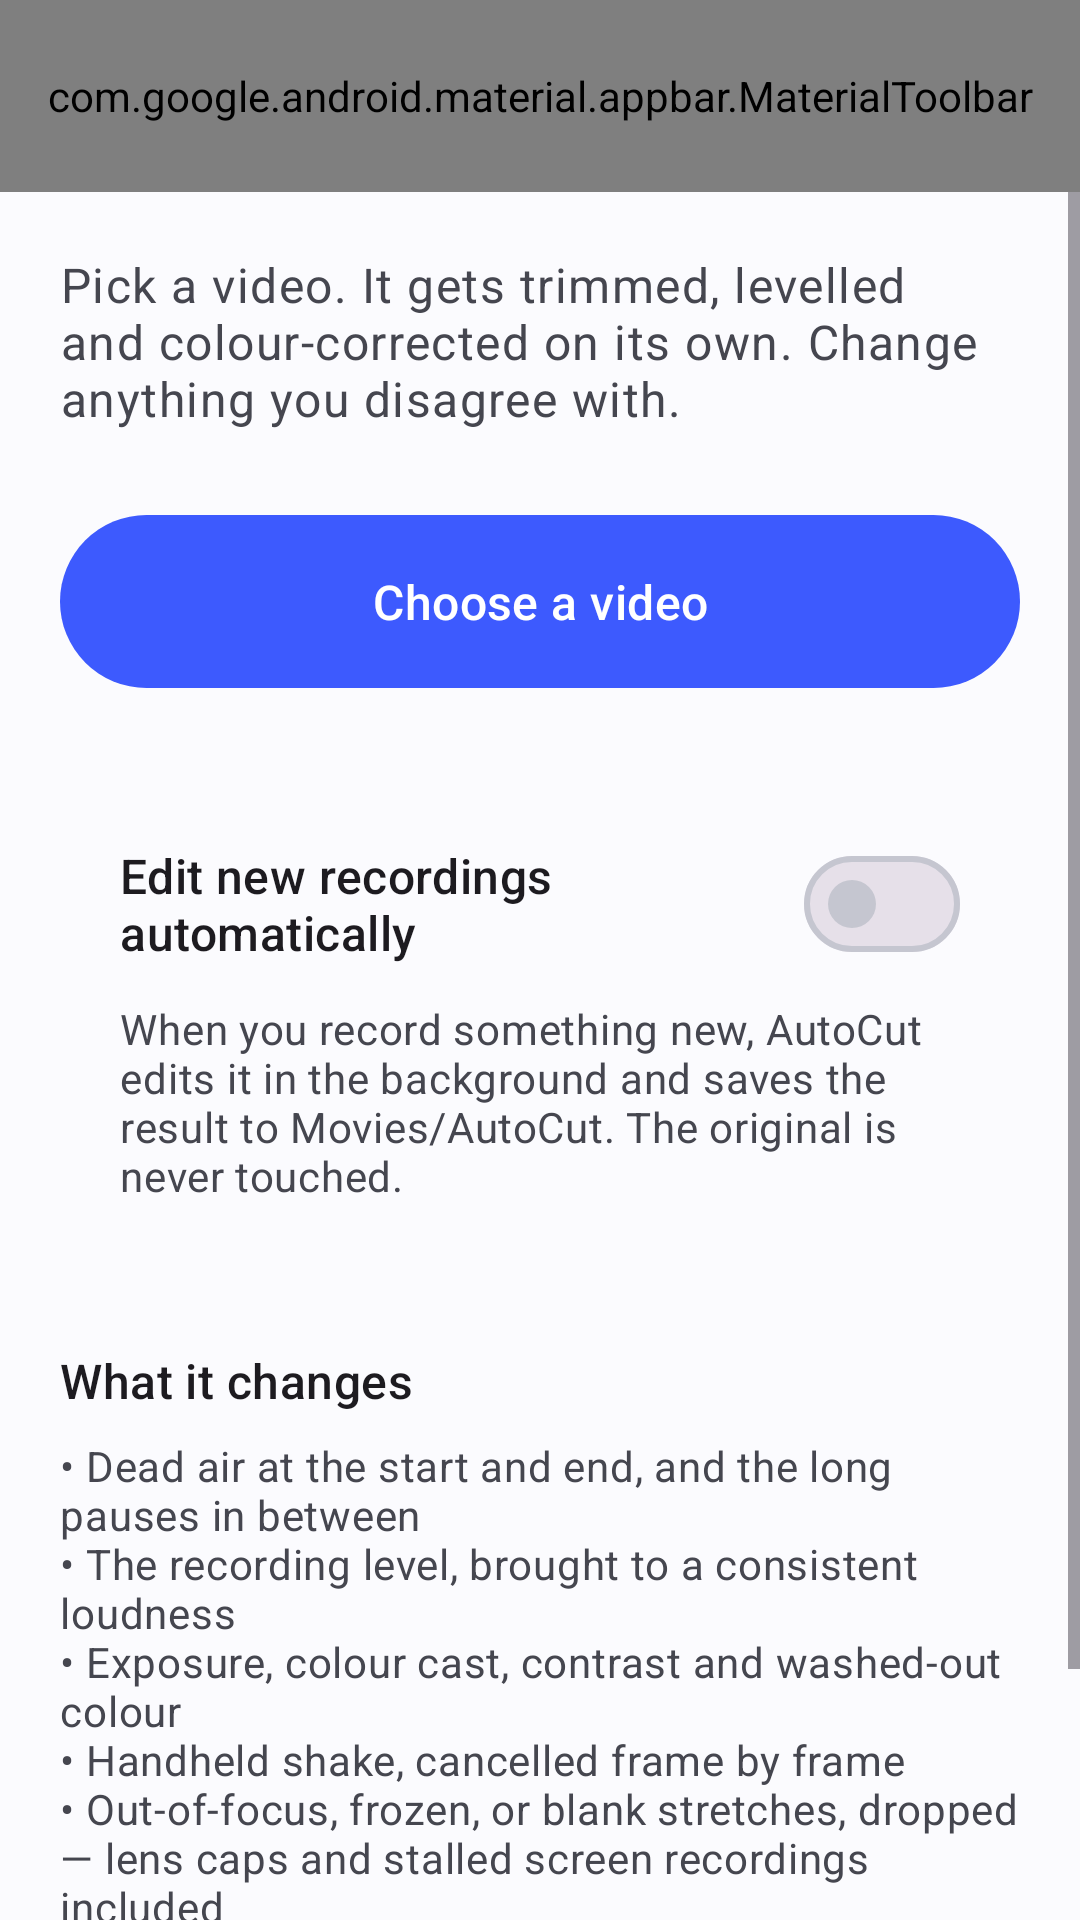

This screen was rendered from an Android layout file. Write that file and the resources it references.
<!-- AndroidManifest.xml: application theme Theme.AutoCut -->
<!-- res/layout/activity_main.xml -->
<?xml version="1.0" encoding="utf-8"?>
<androidx.coordinatorlayout.widget.CoordinatorLayout
    xmlns:android="http://schemas.android.com/apk/res/android"
    xmlns:app="http://schemas.android.com/apk/res-auto"
    android:layout_width="match_parent"
    android:layout_height="match_parent"
    android:fitsSystemWindows="true">

    <com.google.android.material.appbar.AppBarLayout
        android:layout_width="match_parent"
        android:layout_height="wrap_content"
        android:background="?android:colorBackground"
        android:fitsSystemWindows="true"
        app:elevation="0dp">

        <com.google.android.material.appbar.MaterialToolbar
            android:id="@+id/toolbar"
            android:layout_width="match_parent"
            android:layout_height="?attr/actionBarSize"
            app:menu="@menu/main"
            app:title="@string/app_name"
            app:titleTextAppearance="@style/TextAppearance.Material3.HeadlineSmall" />
    </com.google.android.material.appbar.AppBarLayout>

    <ScrollView
        android:id="@+id/scroll"
        android:layout_width="match_parent"
        android:layout_height="match_parent"
        android:clipToPadding="false"
        app:layout_behavior="@string/appbar_scrolling_view_behavior">

        <LinearLayout
            android:layout_width="match_parent"
            android:layout_height="wrap_content"
            android:orientation="vertical"
            android:padding="20dp">

            <TextView
                android:layout_width="match_parent"
                android:layout_height="wrap_content"
                android:text="@string/home_tagline"
                android:textAppearance="@style/TextAppearance.Material3.BodyLarge"
                android:textColor="?attr/colorOnSurfaceVariant" />

            <com.google.android.material.button.MaterialButton
                android:id="@+id/pickVideo"
                android:layout_width="match_parent"
                android:layout_height="wrap_content"
                android:layout_marginTop="24dp"
                android:paddingVertical="18dp"
                android:text="@string/action_pick_video"
                android:textAppearance="@style/TextAppearance.Material3.TitleMedium" />

            <LinearLayout
                android:layout_width="match_parent"
                android:layout_height="wrap_content"
                android:layout_marginTop="24dp"
                android:background="@drawable/bg_card"
                android:orientation="vertical"
                android:padding="20dp">

                <com.google.android.material.materialswitch.MaterialSwitch
                    android:id="@+id/autoMode"
                    android:layout_width="match_parent"
                    android:layout_height="wrap_content"
                    android:text="@string/auto_mode_title"
                    android:textAppearance="@style/TextAppearance.Material3.TitleMedium" />

                <TextView
                    android:layout_width="match_parent"
                    android:layout_height="wrap_content"
                    android:layout_marginTop="8dp"
                    android:text="@string/auto_mode_summary"
                    android:textAppearance="@style/TextAppearance.Material3.BodyMedium"
                    android:textColor="?attr/colorOnSurfaceVariant" />
            </LinearLayout>

            <TextView
                android:layout_width="match_parent"
                android:layout_height="wrap_content"
                android:layout_marginTop="28dp"
                android:text="@string/home_how_title"
                android:textAppearance="@style/TextAppearance.Material3.TitleMedium" />

            <TextView
                android:layout_width="match_parent"
                android:layout_height="wrap_content"
                android:layout_marginTop="8dp"
                android:layout_marginBottom="24dp"
                android:text="@string/home_how_body"
                android:textAppearance="@style/TextAppearance.Material3.BodyMedium"
                android:textColor="?attr/colorOnSurfaceVariant" />
        </LinearLayout>
    </ScrollView>
</androidx.coordinatorlayout.widget.CoordinatorLayout>
<!-- resources referenced by this layout -->
<resources>
  <string name="action_pick_video">Choose a video</string>
  <string name="app_name">AutoCut</string>
  <string name="auto_mode_summary">When you record something new, AutoCut edits it in the background and saves the result to Movies/AutoCut. The original is never touched.</string>
  <string name="auto_mode_title">Edit new recordings automatically</string>
  <string name="home_how_body">• Dead air at the start and end, and the long pauses in between\n• The recording level, brought to a consistent loudness\n• Exposure, colour cast, contrast and washed-out colour\n• Handheld shake, cancelled frame by frame\n• Out-of-focus, frozen, or blank stretches, dropped — lens caps and stalled screen recordings included\n\nEverything happens on your phone. Nothing is uploaded, and the original file is never modified.</string>
  <string name="home_how_title">What it changes</string>
  <string name="home_tagline">Pick a video. It gets trimmed, levelled and colour-corrected on its own. Change anything you disagree with.</string>
  <style name="Theme.AutoCut" parent="Theme.Material3.DayNight.NoActionBar">
          <item name="colorPrimary">@color/brand</item>
          <item name="colorPrimaryContainer">@color/brand_container</item>
          <item name="colorOnPrimaryContainer">@color/on_brand_container</item>
          <item name="android:colorBackground">@color/surface</item>
          <item name="colorSurface">@color/surface</item>
          <item name="colorSurfaceContainer">@color/surface_container</item>
          <item name="colorOnSurface">@color/on_surface</item>
          <item name="colorOnSurfaceVariant">@color/on_surface_variant</item>
          <item name="colorOutline">@color/outline</item>
          <item name="android:statusBarColor">@color/surface</item>
          <item name="android:navigationBarColor">@color/surface</item>
          <item name="android:windowLightStatusBar" tools:targetApi="m">@bool/light_system_bars</item>
          
          <item name="android:windowLightNavigationBar">@bool/light_system_bars</item>
          
          <item name="chipStyle">@style/Widget.Material3.Chip.Filter</item>
      </style>
  <color name="brand">#3D5AFE</color>
  <color name="brand_container">#DDE3FF</color>
  <color name="on_brand_container">#0A1550</color>
  <color name="surface">#FBFBFE</color>
  <color name="surface_container">#F0F1F7</color>
  <color name="on_surface">#1A1B20</color>
  <color name="on_surface_variant">#45464F</color>
  <color name="outline">#C5C6D0</color>
</resources>
